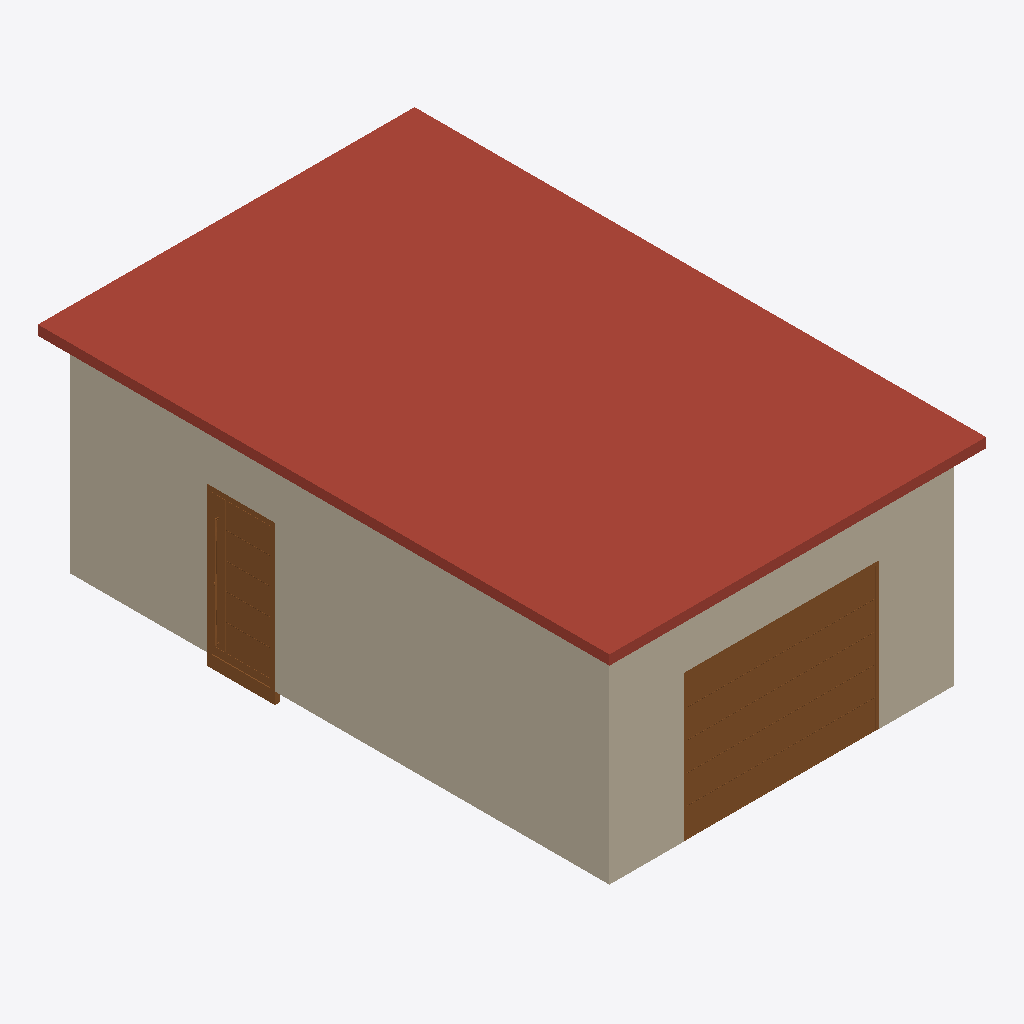
Isometric view of an IFC building model (IFC-SPF (STEP), schema IFC2X3, length unit metre), seen from the south-west, elements coloured by IFC class: 2 walls (beige), 2 doors (brown), 1 roof (red-brown).
Extent 5.8 m × 8.8 m × 3.5 m (x, y, z). Storeys (2): OK RFB EG at 0.00 m; OK RFB OG at 3.00 m. Elements (10): 4 IfcWallStandardCase, 2 IfcDoor, 2 IfcWindow, 1 IfcRoof, 1 IfcSlab.

HEADER;
FILE_DESCRIPTION(('ViewDefinition [CoordinationView_V2.0]','RevitIdentifiers [ContentGUID: 874ea835-b003-4d68-ae0f-cd760abc6f6f, VersionGUID: a66079e3-4953-4cb5-9039-658e5bc0780c, NumberOfSaves: 114]','CoordinateReference [CoordinateBase: Aktuelle gemeinsam genutzte Koordinaten, ProjectSite: Intern]'),'2;1');
FILE_NAME('Architekturmodell_Garage_2x3_classified.ifc','2025-11-20T13:00:27+01:00',(''),(''),'IfcOpenShell 0.8.3-post1','Bonsai 0.8.3-post1','');
FILE_SCHEMA(('IFC2X3'));
ENDSEC;
DATA;
#27=IFCPROJECT('27JgWri0DDQAuFpNRrGv2V',#18,'3141592',$,$,'BIM Workshop #2','Projektstatus',(#22),#61060);
#42=IFCSITE('27JgWri0DDQAuFpNRrGv2T',#18,'Default',$,$,#41,$,$,.ELEMENT.,$,$,$,$,$);
#32=IFCBUILDING('27JgWri0DDQAuFpNRrGv2U',#18,'',$,$,#30,$,'',.ELEMENT.,$,$,$);
#35=IFCBUILDINGSTOREY('13LV5dTeP3CAox54x56C1Z',#18,'OK RFB EG',$,'Ebene:Ebene',#34,$,'OK RFB EG',.ELEMENT.,0.0);
#39=IFCBUILDINGSTOREY('1jPCssxb5C1RSM_YHIx$zl',#18,'OK RFB OG',$,'Ebene:Ebene',#38,$,'OK RFB OG',.ELEMENT.,3.0);
#60625=IFCROOF('1s2y3MJjT8AuHONdaM2nbX',#18,'Basisdach:Flachdachaufbau begrünt 320:493391',$,'Basisdach:Flachdachaufbau begrünt 320',#60623,$,'493391',.FLAT_ROOF.);
#110=IFCWALLSTANDARDCASE('1s2y3MJjT8AuHONdaM2zhl',#18,'Basiswand:Ziegel 300:476353',$,'Basiswand:Ziegel 300',#81,#109,'476353');
#166=IFCWALLSTANDARDCASE('1s2y3MJjT8AuHONdaM2zhi',#18,'Basiswand:Ziegel 300:476354',$,'Basiswand:Ziegel 300',#142,#165,'476354');
#44030=IFCDOOR('1s2y3MJjT8AuHONdaM2zhf',#18,'TU Garage - Sektionaltor:ML - 3010 x 2250:476359',$,'TU Garage - Sektionaltor:ML - 3010 x 2250',#60921,#44026,'476359',2.42999999999998,3.01000000000001);
#60616=IFCDOOR('1s2y3MJjT8AuHONdaM2zhc',#18,'TU DF 1 - Haustüre:DL - 900 x 2175:476360',$,'TU DF 1 - Haustüre:DL - 900 x 2175',#60853,#60612,'476360',2.42999999999999,1.05000000000002);
ENDSEC;